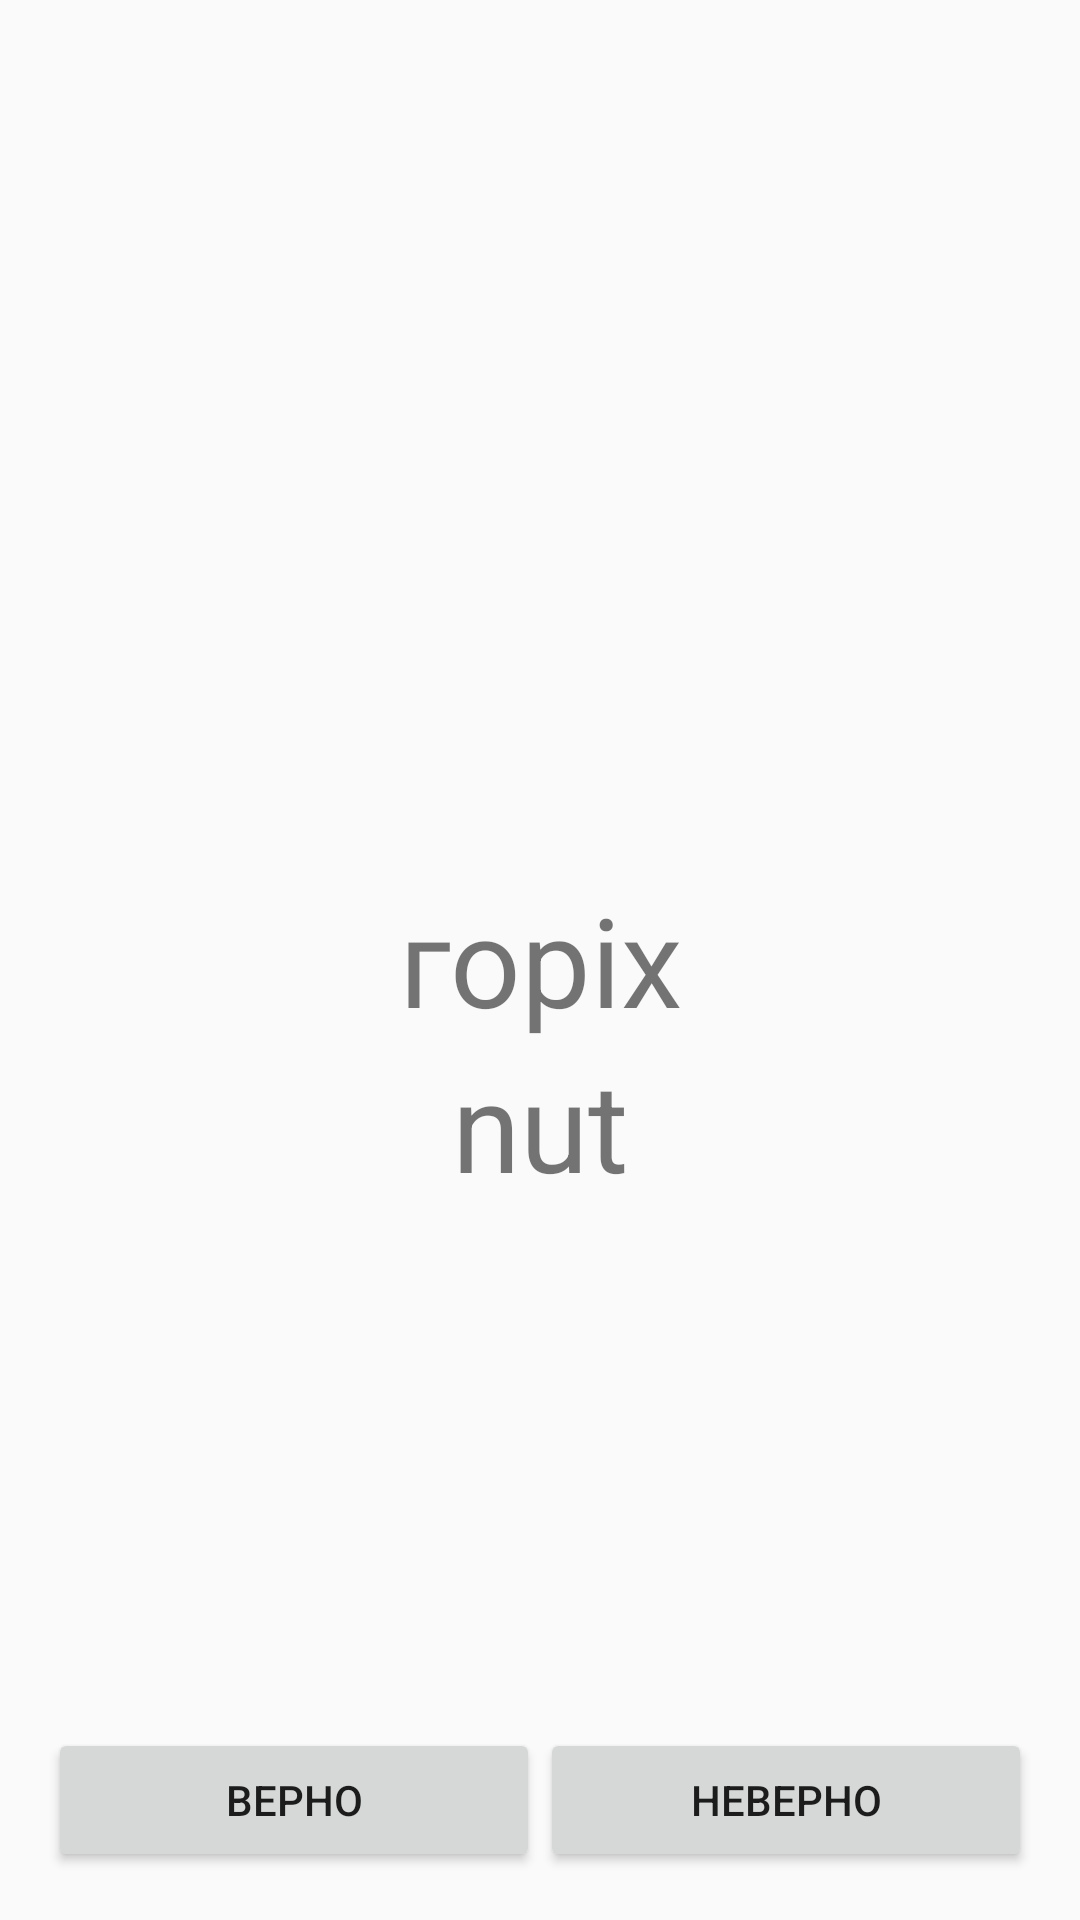

Layout XML and referenced resources for this Android screen:
<!-- AndroidManifest.xml: application theme AppTheme -->
<!-- res/layout/fragment_true_false.xml -->
<RelativeLayout
        xmlns:android="http://schemas.android.com/apk/res/android"
        xmlns:tools="http://schemas.android.com/tools"
        android:layout_width="match_parent"
        android:layout_height="match_parent"
        android:paddingBottom="@dimen/activity_vertical_margin"
        android:paddingLeft="@dimen/activity_horizontal_margin"
        android:paddingRight="@dimen/activity_horizontal_margin"
        android:paddingTop="@dimen/activity_vertical_margin"
        tools:context="ws.bilka.learnenglish.TrueFalseFragment">

        <TextView
            android:id="@+id/trueFalseOriginTextView"
            android:layout_width="match_parent"
            android:layout_height="wrap_content"
            android:text="горіх"
            android:layout_centerInParent="true"
            android:gravity="center"
            android:textSize="20pt"
            />

        <TextView
            android:id="@+id/trueFalseTranslationTextView"
            android:layout_width="match_parent"
            android:layout_height="wrap_content"
            android:text="nut"
            android:layout_below="@id/trueFalseOriginTextView"
            android:gravity="center_horizontal"
            android:textSize="20pt"
            />

        <LinearLayout
            android:orientation="horizontal"
            android:layout_width="match_parent"
            android:layout_height="wrap_content"
            android:layout_alignParentBottom="true">

            <Button
                android:id="@+id/trueAnswerBtn"
                android:layout_weight="1"
                android:layout_width="match_parent"
                android:layout_height="match_parent"
                android:text="Верно"/>

            <Button
                android:id="@+id/falseAnswerBtn"
                android:layout_weight="1"
                android:layout_width="match_parent"
                android:layout_height="match_parent"
                android:text="Неверно"/>

        </LinearLayout>

    </RelativeLayout>
<!-- resources referenced by this layout -->
<resources>
  <dimen name="activity_horizontal_margin">16dp</dimen>
  <dimen name="activity_vertical_margin">16dp</dimen>
  <style name="AppTheme" parent="Theme.AppCompat.Light.NoActionBar">
          
          <item name="colorPrimary">@color/colorPrimary</item>
          <item name="colorPrimaryDark">@color/colorPrimaryDark</item>
          <item name="colorAccent">@color/colorAccent</item>
      </style>
  <color name="colorPrimary">#232323</color>
  <color name="colorPrimaryDark">#303F9F</color>
  <color name="colorAccent">#FF4081</color>
</resources>
